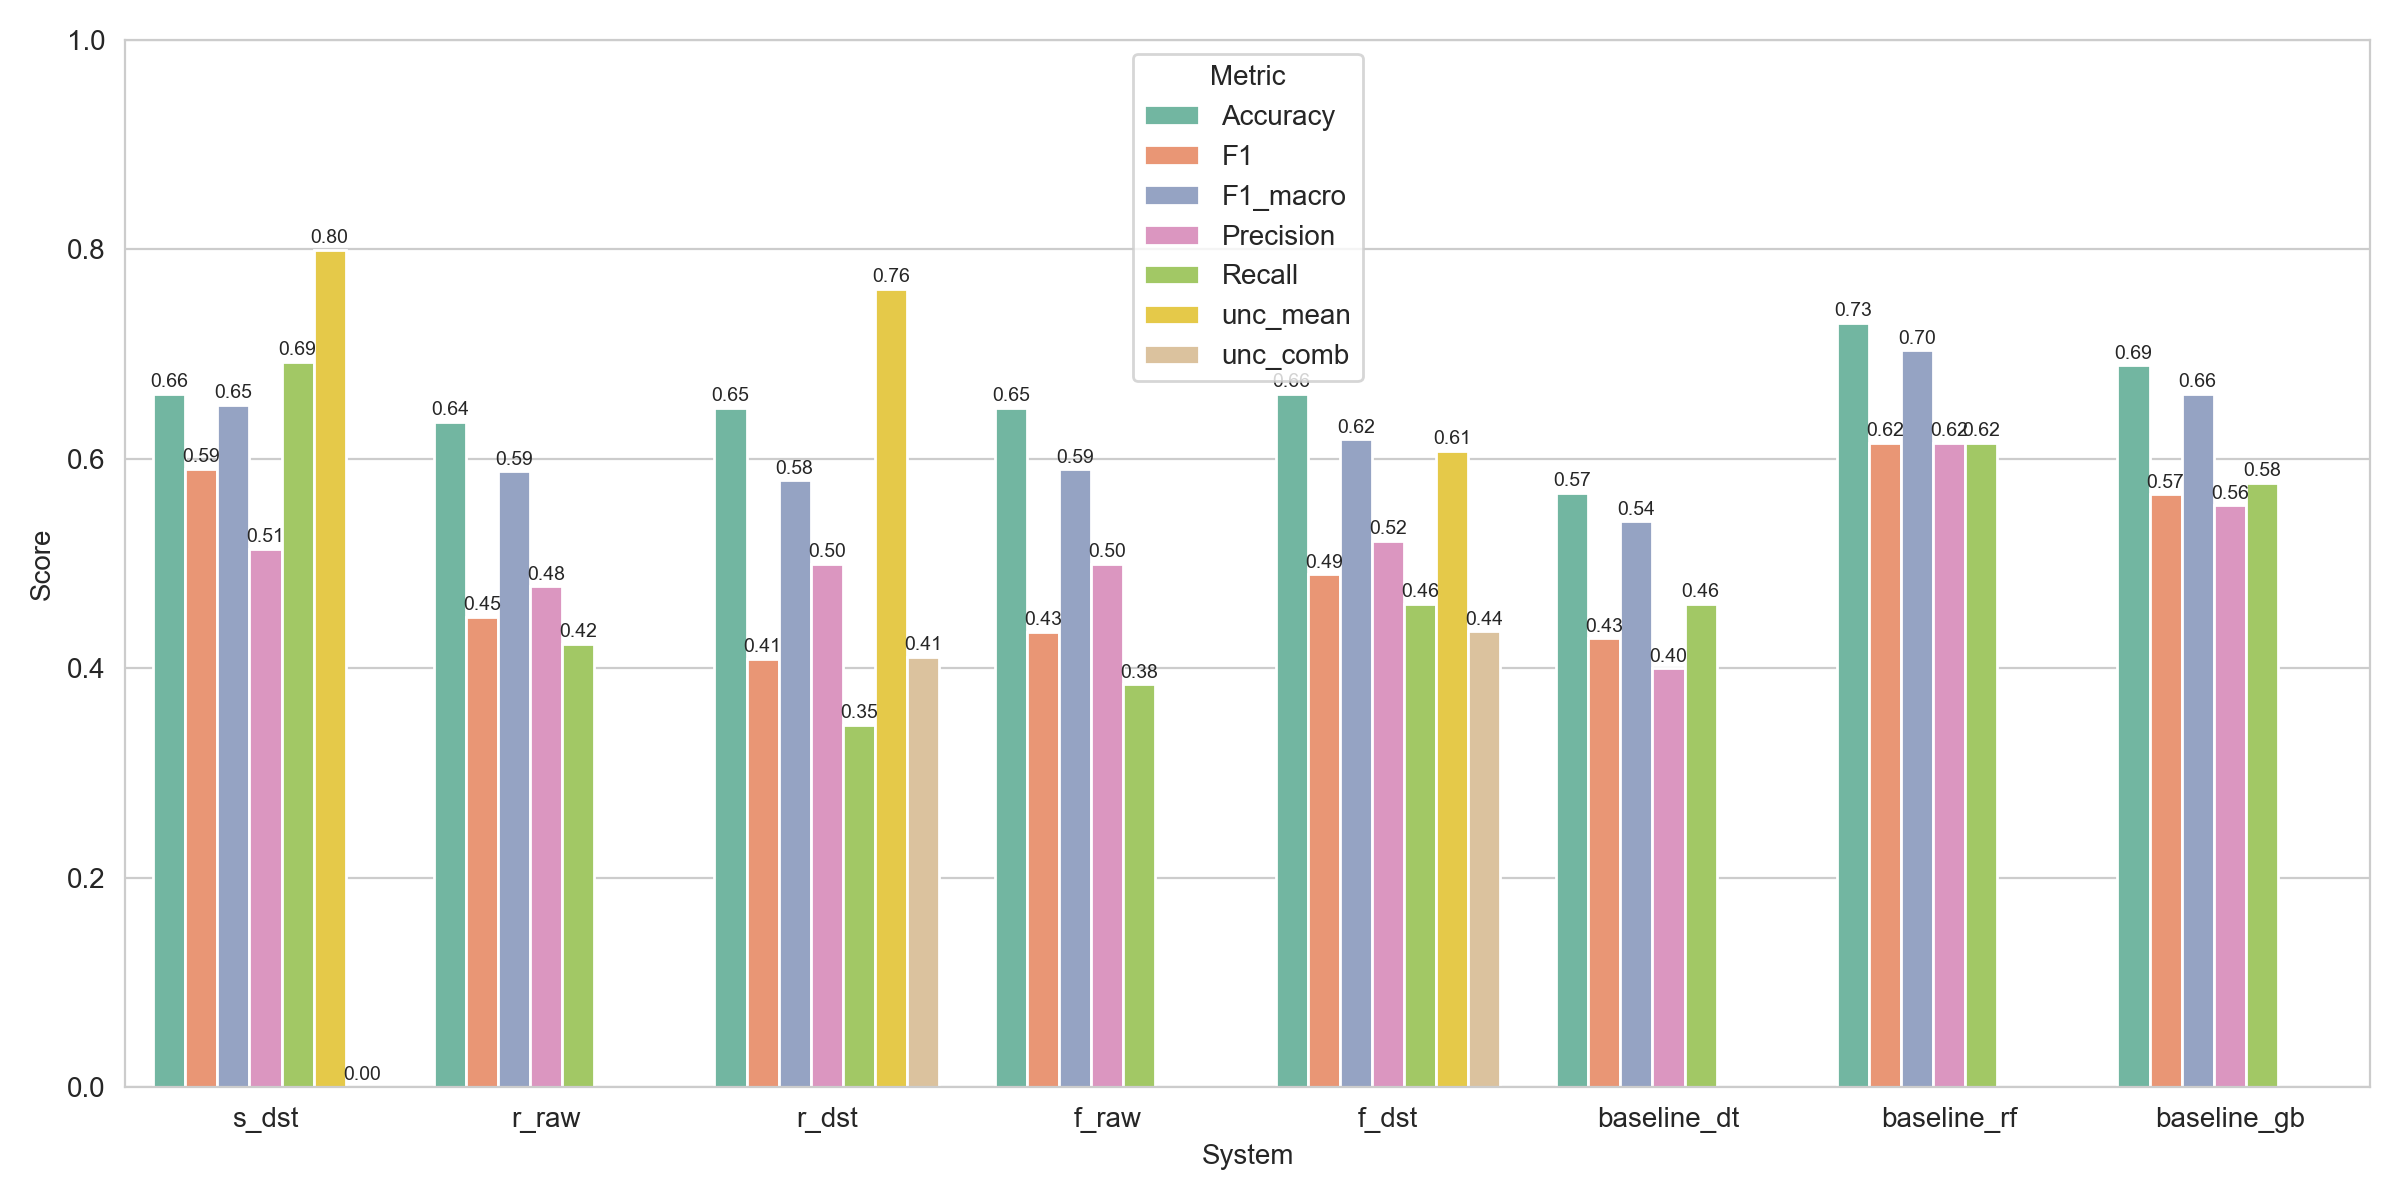

The data file committed next to this chart (first rows):
System, Accuracy, F1, F1_macro, Precision, Recall, NLL, LogLoss, ECE, unc_comb, unc_mean, Uncertainty, Uncertainty_combined, Uncertainty_rule_avg
s_dst, 0.6622, 0.5902, 0.6514, 0.5143, 0.6923, 0.6183, 0.6183, 0.08104, 3.007484039585506e-08, 0.7997, 3.007484039585506e-08, 3.007484039585506e-08, 0.7997
r_raw, 0.6351, 0.449, 0.5881, 0.4783, 0.4231, 2.045, 2.045, 0.1307, , , , , 
r_dst, 0.6486, 0.4091, 0.5795, 0.5, 0.3462, 0.5877, 0.5877, 0.08241, 0.411, 0.7622, 0.411, 0.411, 0.7622
f_raw, 0.6486, 0.4348, 0.5899, 0.5, 0.3846, 5.841, 5.841, 0.239, , , , , 
f_dst, 0.6622, 0.4898, 0.6186, 0.5217, 0.4615, 0.6439, 0.6439, 0.1147, 0.4353, 0.6073, 0.4353, 0.4353, 0.6073
baseline_dt, 0.5676, 0.4286, 0.5404, 0.4, 0.4615, 11.95, 11.95, 0.4324, , , , , 
baseline_rf, 0.7297, 0.6154, 0.7035, 0.6154, 0.6154, 0.5593, 0.5593, 0.1111, , , , , 
baseline_gb, 0.6892, 0.566, 0.662, 0.5556, 0.5769, 0.6328, 0.6328, 0.1776, , , , , 
